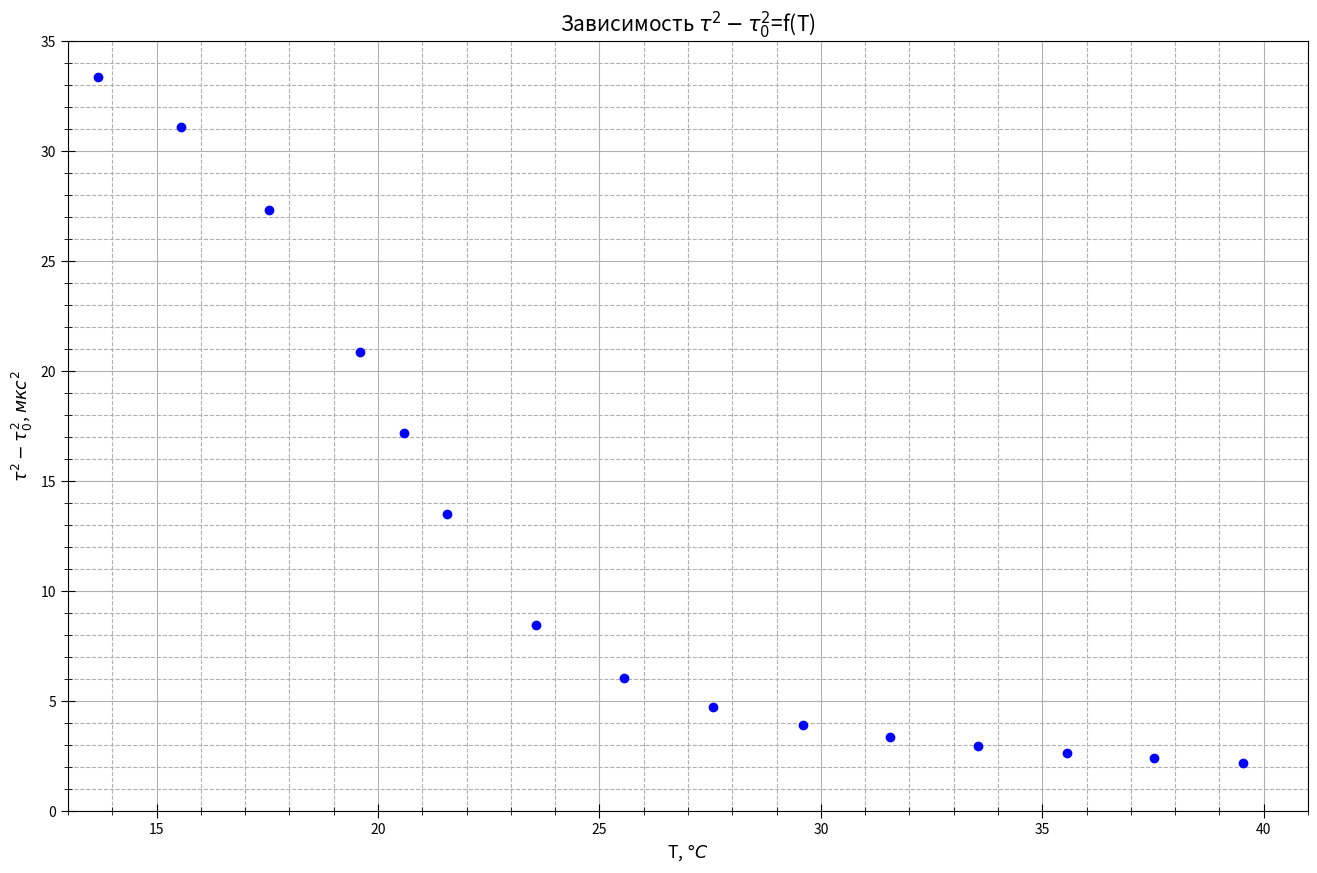

Recreate this plot in Python.
import numpy as np
import matplotlib.pyplot as plt
from statistics import mean
import math

fig, ax = plt.subplots(figsize = (16, 10), dpi=400) #настройка картинки

eps = [0.013, 0.0193, 0.02, 0.0179, 0.0176, 0.0186, 0.0186, 0.0185, 0.0185, 0.0169, 0.0184, 0.0191, 0.0188, 0.0196, 0.019]

x = [14.00, 16.02, 18.02, 20.03, 21.01, 22.01, 24.01, 26.01, 28.01, 30.01, 32.00, 34.00, 36.00, 38.00, 40.00]
y = [10.072, 9.960, 9.767, 9.431, 9.234, 9.032, 8.748, 8.609, 8.534, 8.486, 8.454, 8.429, 8.410, 8.396, 8.384]


for i in range(len(y)):
    y[i] = y[i]**2 - 8.252**2
    x[i] = x[i] - eps[i] * 24
    print(round(x[i], 1), end = ' ')
    print(round(y[i], 2), end = ' ')
    print(1/y[i])

#x1 = np.linspace(0, 0.74, 1000)
#f = 2 * np.pi * np.sqrt(1390 * x1) * 0.01

ax.set_xlabel(r"T, $\degree C$", fontsize=12.5)
ax.set_ylabel(r"$\tau^{2} - \tau_{0}^{2}$, $мкс^{2}$", fontsize=12.5)
ax.set_title(r"Зависимость $\tau^{2} - \tau_{0}^{2}$=f(T)", fontsize=15)#название графика


ax.xaxis.set_minor_locator(plt.MultipleLocator(1)) #ticks
ax.yaxis.set_minor_locator(plt.MultipleLocator(1))
plt.tick_params(axis='both', which='major', direction='inout', length=10)
plt.tick_params(axis='both', which='minor', direction='inout', length=6)

ax.grid(which='major', linestyle='-') #сетка
ax.grid(which='minor', linestyle='--')

ax.plot(x, y, linestyle="None", marker='o', color="b", label = "эксперименты") #график
#ax.plot(x1, f, linestyle="-", marker='None', color="r", label = "теория") #график

plt.xlim(13, 41)
plt.ylim(0, 35)

#ax.legend()


fig.savefig("graph1.png") #сохранение